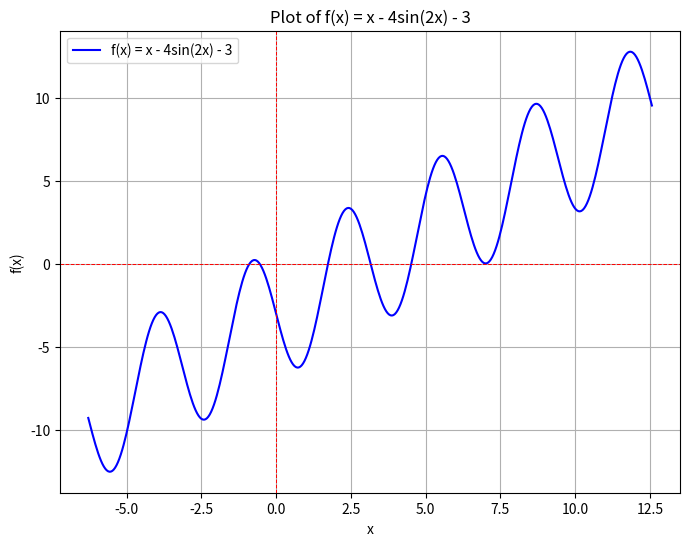

Here is the Python script that generated this plot:
import numpy as np
def bisection(f,a,b,tol):
    # Inputs:
    # f,a,b - function and endpoints of initial interval
    # tol - bisection stops when interval length < tol
    # Returns:
    # astar - approximation of root
    # ier - error message
    # - ier = 1 => Failed
    # - ier = 0 == success
    # first verify there is a root we can find in the interval
    fa = f(a)
    fb = f(b)
    if (f(a)*f(b)>0):
        ier = 1
        astar = a
        return [astar, ier]
    # verify end points are not a root
    if (f(a) == 0):
        astar = a
        ier = 0
        return [astar, ier]
    if (f(b) == 0):
        astar = b
        ier = 0
        return [astar, ier]
    count = 0
    d = 0.5 * (a + b)
    while (abs(d - a) > tol):
        fd = f(d)
        if (fd == 0):
            astar = d
            ier = 0
            print(count)
            return [astar, ier]
        if (fa * fd < 0):
            b = d
        else:
            a = d
            fa = fd
        d = 0.5 * (a + b)
        count = count + 1
        #print('abs(d-a) = ', abs(d-a))
    astar = d
    ier = 0
    print(count)
    return [astar, ier]


print(bisection(lambda x: 2*x - 1 - np.sin(x),0,3.14,10**-8))
print(bisection(lambda x: (x-5)**-9,4.82,5.2,10**-4))
print(bisection(lambda x: x**9 - 45*x**8 +945*x**7 -12600*x**6+117649*x**5-823543*x**4+4477458*x**3-17887890*x**2+50328438*x-97656250,4.82,5.2,10**-4))
print(bisection(lambda x: x**3 + x - 4,1,4,10**-3))

import matplotlib.pyplot as plt

def f(x):
    return x - 4 * np.sin(2 * x) - 3

x = np.linspace(-2 * np.pi, 4 * np.pi, 400)  # Adjust the range as needed

y = f(x)

plt.figure(figsize=(8, 6))
plt.plot(x, y, label='f(x) = x - 4sin(2x) - 3', color='b')
plt.xlabel('x')
plt.ylabel('f(x)')
plt.title('Plot of f(x) = x - 4sin(2x) - 3')
plt.grid(True)
plt.legend()
plt.axhline(0, color='r', linestyle='--', linewidth=0.7)  # Horizontal line at y=0
plt.axvline(0, color='r', linestyle='--', linewidth=0.7)  # Vertical line at x=0
plt.show()


def fixedpt(f,x0,tol,Nmax):
    ''' x0 = initial guess'''
    ''' Nmax = max number of iterations'''
    ''' tol = stopping tolerance'''
    count = 0
    while (count <Nmax):
        count = count +1
        x1 = f(x0)
        if (abs(x1-x0) <tol):
            xstar = x1
            ier = 0
            return [xstar,ier]
        x0 = x1
    xstar = x1
    ier = 1
    return [xstar, ier]

print(fixedpt(lambda x: x - 4 * np.sin(2 * x) - 3,1,0.0000001, 500))

